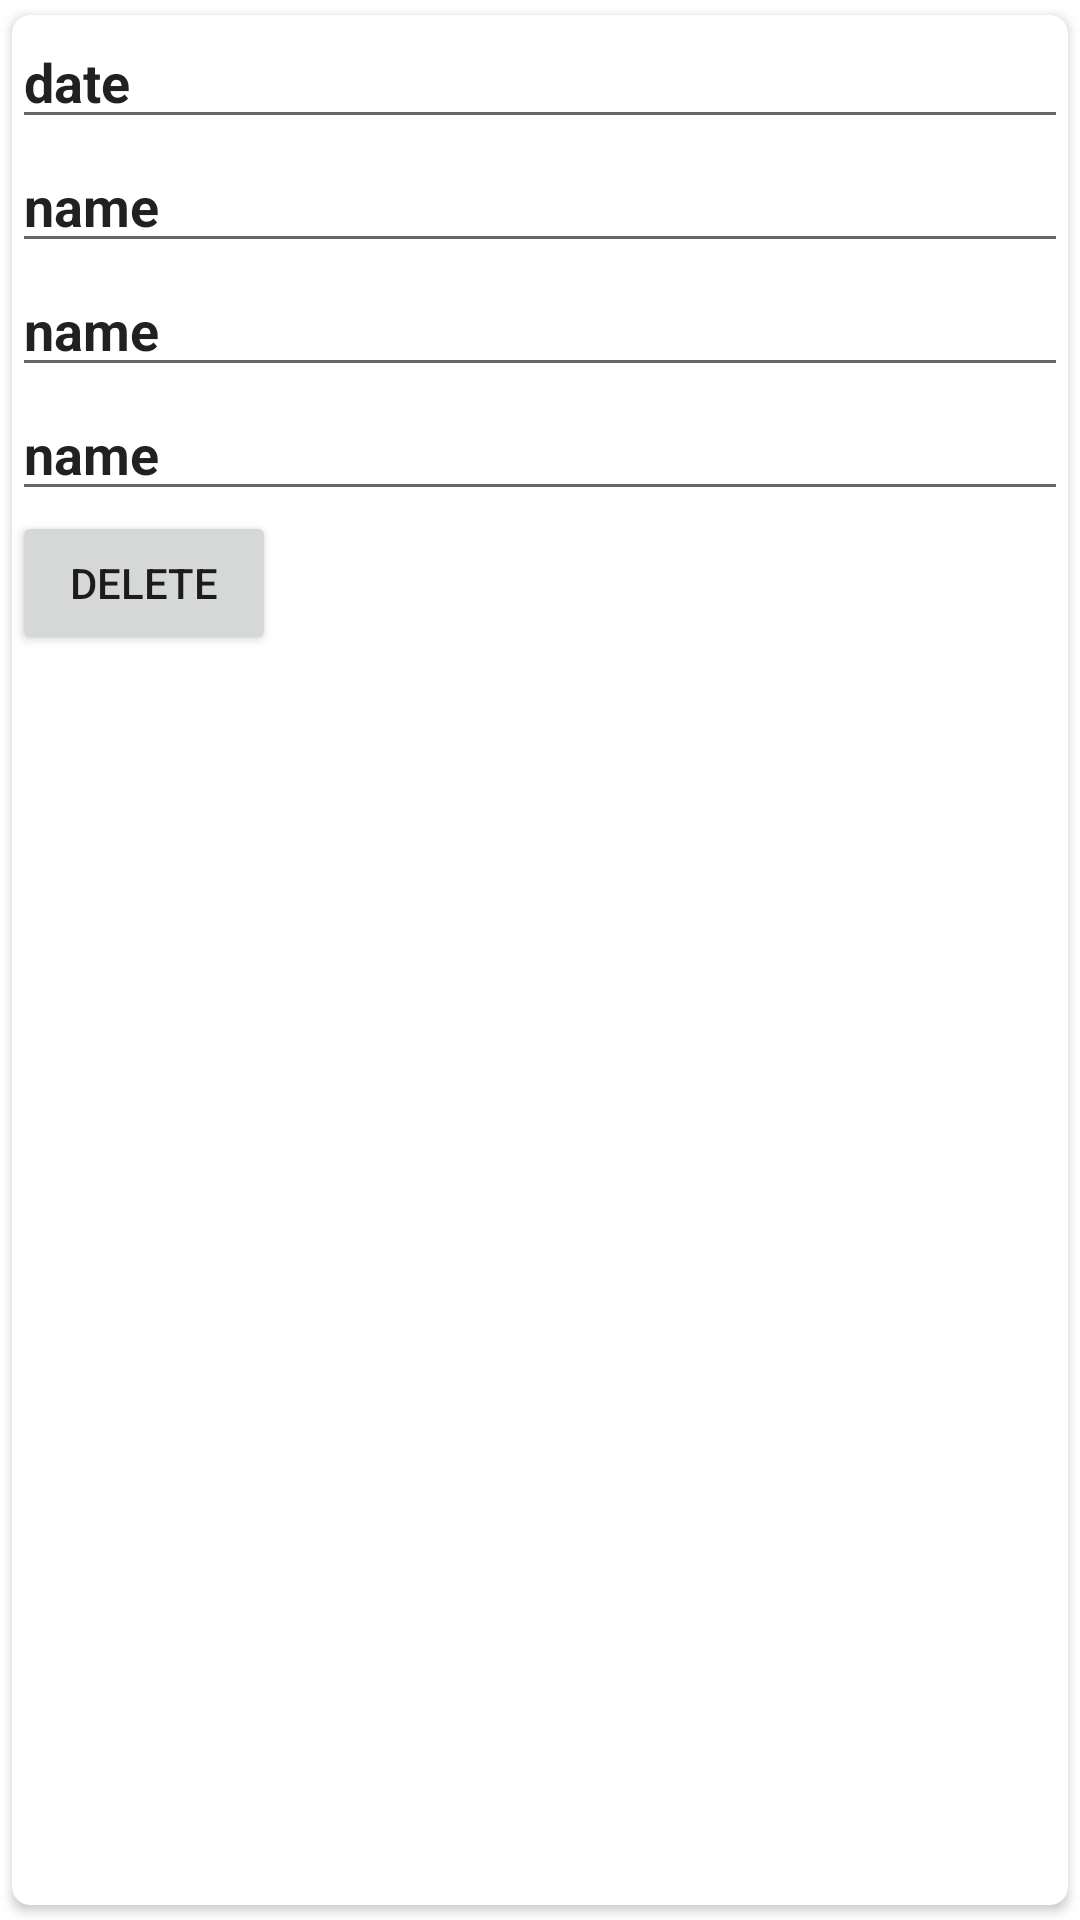

Layout XML and referenced resources for this Android screen:
<!-- AndroidManifest.xml: application theme Theme.Project_6thSem -->
<!-- res/layout/main_item.xml -->
<?xml version="1.0" encoding="utf-8"?>
<androidx.cardview.widget.CardView xmlns:android="http://schemas.android.com/apk/res/android"
    android:layout_width="match_parent"
    android:layout_height="wrap_content"
    xmlns:app="http://schemas.android.com/apk/res-auto"
    app:cardCornerRadius="6dp"
    android:elevation="6dp"
    app:cardUseCompatPadding="true"
    >

    <RelativeLayout
        android:layout_width="wrap_content"
        android:layout_height="wrap_content">
        <EditText
            android:layout_width="match_parent"
            android:layout_height="wrap_content"
            android:id="@+id/datetext"
            android:textStyle="bold"
            android:text="date"
            />
        <EditText
            android:layout_width="match_parent"
            android:layout_height="wrap_content"
            android:id="@+id/descriptiontext"
            android:textStyle="bold"
            android:layout_below="@+id/datetext"
            android:text="name"
            />
        <EditText
            android:layout_width="match_parent"
            android:layout_height="wrap_content"
            android:id="@+id/phonetext"
            android:textStyle="bold"
            android:layout_below="@+id/descriptiontext"
            android:text="name"
            />
        <EditText
            android:layout_width="match_parent"
            android:layout_height="wrap_content"
            android:id="@+id/timetext"
            android:textStyle="bold"
            android:layout_below="@+id/phonetext"
            android:text="name"
            />

            <Button
                android:layout_width="wrap_content"
                android:layout_height="wrap_content"
                android:text="Delete"
                android:id="@+id/deletebutton"
                android:layout_below="@+id/timetext"
                android:textAlignment="center"
                android:layout_marginBottom="80dp"

                />

    </RelativeLayout>

</androidx.cardview.widget.CardView>
<!-- resources referenced by this layout -->
<resources>
  <style name="Theme.Project_6thSem" parent="Theme.MaterialComponents.DayNight.DarkActionBar">
          
          <item name="colorPrimary">@color/purple_500</item>
          <item name="colorPrimaryVariant">@color/purple_700</item>
          <item name="colorOnPrimary">@color/white</item>
          
          <item name="colorSecondary">@color/teal_200</item>
          <item name="colorSecondaryVariant">@color/teal_700</item>
          <item name="colorOnSecondary">@color/black</item>
          
          <item name="android:statusBarColor">?attr/colorPrimaryVariant</item>
          
      </style>
  <color name="purple_500">#FF6200EE</color>
  <color name="purple_700">#FF3700B3</color>
  <color name="white">#FFFFFFFF</color>
  <color name="teal_200">#FF03DAC5</color>
  <color name="teal_700">#FF018786</color>
  <color name="black">#FF000000</color>
</resources>
